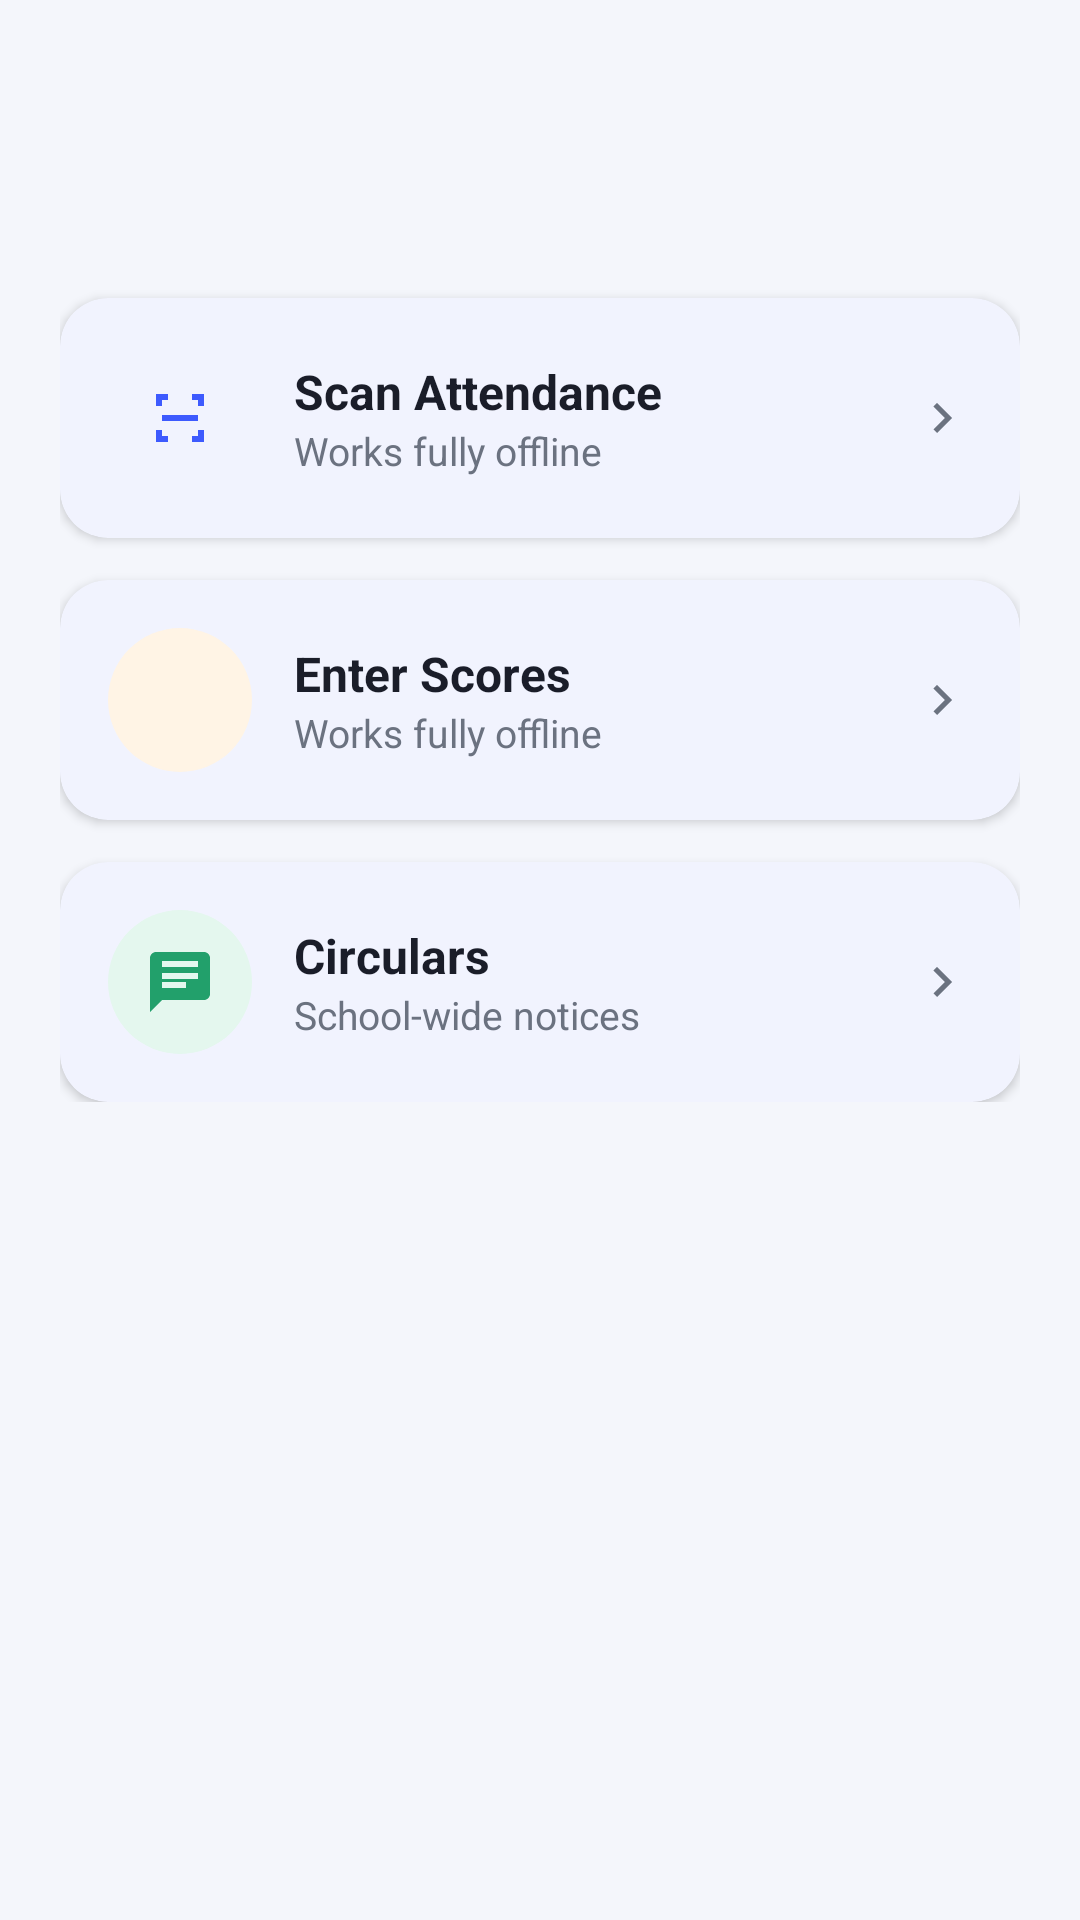

The Android layout XML behind this screen, and the referenced resources:
<!-- AndroidManifest.xml: application theme Theme.Scholivax -->
<!-- res/layout/activity_teacher_home.xml -->
<?xml version="1.0" encoding="utf-8"?>
<ScrollView xmlns:android="http://schemas.android.com/apk/res/android"
    xmlns:app="http://schemas.android.com/apk/res-auto"
    android:layout_width="match_parent"
    android:layout_height="match_parent"
    android:background="@color/background">

    <LinearLayout
        android:layout_width="match_parent"
        android:layout_height="wrap_content"
        android:orientation="vertical"
        android:padding="20dp">

        <TextView
            android:id="@+id/welcomeText"
            style="@style/TextAppearance.Scholivax.Headline"
            android:layout_width="wrap_content"
            android:layout_height="wrap_content"/>

        <TextView
            android:id="@+id/pendingSyncText"
            style="@style/TextAppearance.Scholivax.Body"
            android:layout_width="wrap_content"
            android:layout_height="wrap_content"
            android:layout_marginTop="4dp"
            android:layout_marginBottom="24dp"/>

        <com.google.android.material.card.MaterialCardView
            android:id="@+id/scanAttendanceBtn"
            style="@style/Widget.Scholivax.Card"
            android:layout_width="match_parent"
            android:layout_height="wrap_content"
            android:layout_marginBottom="14dp"
            android:clickable="true"
            android:focusable="true"
            app:rippleColor="@color/primary_light">
            <LinearLayout
                android:layout_width="match_parent"
                android:layout_height="wrap_content"
                android:orientation="horizontal"
                android:gravity="center_vertical">
                <FrameLayout
                    android:layout_width="48dp"
                    android:layout_height="48dp"
                    android:background="@drawable/bg_icon_chip_primary">
                    <ImageView
                        android:layout_width="24dp"
                        android:layout_height="24dp"
                        android:layout_gravity="center"
                        android:src="@drawable/ic_scan"
                        app:tint="@color/primary"/>
                </FrameLayout>
                <LinearLayout
                    android:layout_width="0dp"
                    android:layout_height="wrap_content"
                    android:layout_weight="1"
                    android:layout_marginStart="14dp"
                    android:orientation="vertical">
                    <TextView
                        android:layout_width="wrap_content"
                        android:layout_height="wrap_content"
                        android:text="Scan Attendance"
                        android:textStyle="bold"
                        android:textSize="16sp"
                        android:textColor="@color/text_primary"/>
                    <TextView
                        android:layout_width="wrap_content"
                        android:layout_height="wrap_content"
                        android:text="Works fully offline"
                        android:textSize="13sp"
                        android:textColor="@color/text_secondary"/>
                </LinearLayout>
                <ImageView
                    android:layout_width="20dp"
                    android:layout_height="20dp"
                    android:src="@drawable/ic_chevron_right"
                    app:tint="@color/text_secondary"/>
            </LinearLayout>
        </com.google.android.material.card.MaterialCardView>

        <com.google.android.material.card.MaterialCardView
            android:id="@+id/enterMarksBtn"
            style="@style/Widget.Scholivax.Card"
            android:layout_width="match_parent"
            android:layout_height="wrap_content"
            android:layout_marginBottom="14dp"
            android:clickable="true"
            android:focusable="true"
            app:rippleColor="@color/primary_light">
            <LinearLayout
                android:layout_width="match_parent"
                android:layout_height="wrap_content"
                android:orientation="horizontal"
                android:gravity="center_vertical">
                <FrameLayout
                    android:layout_width="48dp"
                    android:layout_height="48dp"
                    android:background="@drawable/bg_icon_chip_accent">
                    <ImageView
                        android:layout_width="24dp"
                        android:layout_height="24dp"
                        android:layout_gravity="center"
                        android:src="@drawable/ic_edit"
                        app:tint="@color/accent"/>
                </FrameLayout>
                <LinearLayout
                    android:layout_width="0dp"
                    android:layout_height="wrap_content"
                    android:layout_weight="1"
                    android:layout_marginStart="14dp"
                    android:orientation="vertical">
                    <TextView
                        android:layout_width="wrap_content"
                        android:layout_height="wrap_content"
                        android:text="Enter Scores"
                        android:textStyle="bold"
                        android:textSize="16sp"
                        android:textColor="@color/text_primary"/>
                    <TextView
                        android:layout_width="wrap_content"
                        android:layout_height="wrap_content"
                        android:text="Works fully offline"
                        android:textSize="13sp"
                        android:textColor="@color/text_secondary"/>
                </LinearLayout>
                <ImageView
                    android:layout_width="20dp"
                    android:layout_height="20dp"
                    android:src="@drawable/ic_chevron_right"
                    app:tint="@color/text_secondary"/>
            </LinearLayout>
        </com.google.android.material.card.MaterialCardView>

        <com.google.android.material.card.MaterialCardView
            android:id="@+id/circularsBtn"
            style="@style/Widget.Scholivax.Card"
            android:layout_width="match_parent"
            android:layout_height="wrap_content"
            android:clickable="true"
            android:focusable="true"
            app:rippleColor="@color/primary_light">
            <LinearLayout
                android:layout_width="match_parent"
                android:layout_height="wrap_content"
                android:orientation="horizontal"
                android:gravity="center_vertical">
                <FrameLayout
                    android:layout_width="48dp"
                    android:layout_height="48dp"
                    android:background="@drawable/bg_icon_chip_success">
                    <ImageView
                        android:layout_width="24dp"
                        android:layout_height="24dp"
                        android:layout_gravity="center"
                        android:src="@drawable/ic_notice"
                        app:tint="@color/success"/>
                </FrameLayout>
                <LinearLayout
                    android:layout_width="0dp"
                    android:layout_height="wrap_content"
                    android:layout_weight="1"
                    android:layout_marginStart="14dp"
                    android:orientation="vertical">
                    <TextView
                        android:layout_width="wrap_content"
                        android:layout_height="wrap_content"
                        android:text="Circulars"
                        android:textStyle="bold"
                        android:textSize="16sp"
                        android:textColor="@color/text_primary"/>
                    <TextView
                        android:layout_width="wrap_content"
                        android:layout_height="wrap_content"
                        android:text="School-wide notices"
                        android:textSize="13sp"
                        android:textColor="@color/text_secondary"/>
                </LinearLayout>
                <ImageView
                    android:layout_width="20dp"
                    android:layout_height="20dp"
                    android:src="@drawable/ic_chevron_right"
                    app:tint="@color/text_secondary"/>
            </LinearLayout>
        </com.google.android.material.card.MaterialCardView>

    </LinearLayout>
</ScrollView>
<!-- resources referenced by this layout -->
<resources>
  <color name="accent">#FF7A45</color>
  <color name="background">#F4F6FB</color>
  <color name="primary">#3D5AFE</color>
  <color name="primary_light">#E8EAFF</color>
  <color name="success">#22A06B</color>
  <color name="text_primary">#1A1D29</color>
  <color name="text_secondary">#6B7280</color>
  <!-- drawable bg_icon_chip_accent (drawable) -->
  <?xml version="1.0" encoding="utf-8"?>
  <shape xmlns:android="http://schemas.android.com/apk/res/android" android:shape="oval">
      <solid android:color="@color/warning_bg"/>
  </shape>
  <!-- drawable bg_icon_chip_success (drawable) -->
  <?xml version="1.0" encoding="utf-8"?>
  <shape xmlns:android="http://schemas.android.com/apk/res/android" android:shape="oval">
      <solid android:color="@color/success_bg"/>
  </shape>
  <!-- drawable ic_chevron_right (drawable) -->
  <vector xmlns:android="http://schemas.android.com/apk/res/android"
      android:width="24dp" android:height="24dp" android:viewportWidth="24" android:viewportHeight="24">
      <path android:fillColor="#FF000000" android:pathData="M8.59,16.59L13.17,12 8.59,7.41 10,6l6,6 -6,6z"/>
  </vector>
  <!-- drawable ic_notice (drawable) -->
  <vector xmlns:android="http://schemas.android.com/apk/res/android"
      android:width="24dp" android:height="24dp" android:viewportWidth="24" android:viewportHeight="24">
      <path android:fillColor="#FF000000" android:pathData="M20,2H4c-1.1,0 -2,0.9 -2,2v18l4,-4h14c1.1,0 2,-0.9 2,-2V4c0,-1.1 -0.9,-2 -2,-2zM6,9h12v2H6V9zM14,14H6v-2h8V14zM18,7H6V5h12V7z"/>
  </vector>
  <!-- drawable ic_scan (drawable) -->
  <vector xmlns:android="http://schemas.android.com/apk/res/android"
      android:width="24dp" android:height="24dp" android:viewportWidth="24" android:viewportHeight="24">
      <path android:fillColor="#FF000000" android:pathData="M4,4h4v2H6v2H4V4zM16,4h4v4h-2V6h-2V4zM4,16h2v2h2v2H4v-4zM18,16h2v4h-4v-2h2v-2zM6,11h12v2H6v-2z"/>
  </vector>
  <style name="TextAppearance.Scholivax.Body" parent="TextAppearance.Material3.BodyMedium">
          <item name="android:textColor">@color/text_secondary</item>
      </style>
  <style name="TextAppearance.Scholivax.Headline" parent="TextAppearance.Material3.HeadlineSmall">
          <item name="android:textColor">@color/text_primary</item>
          <item name="android:fontFamily">sans-serif-medium</item>
      </style>
  <style name="Widget.Scholivax.Card" parent="Widget.Material3.CardView.Elevated">
          <item name="cardCornerRadius">16dp</item>
          <item name="cardElevation">2dp</item>
          <item name="cardBackgroundColor">@color/surface</item>
          <item name="contentPadding">16dp</item>
      </style>
  <color name="warning_bg">#FFF4E5</color>
  <color name="success_bg">#E4F7EE</color>
  <color name="surface">#FFFFFF</color>
  <color name="primary_dark">#2A3EB1</color>
  <color name="white">#FFFFFF</color>
  <style name="Widget.Scholivax.Button" parent="Widget.Material3.Button">
          <item name="cornerRadius">14dp</item>
          <item name="android:textAllCaps">false</item>
          <item name="android:textSize">16sp</item>
          <item name="android:letterSpacing">0</item>
          <item name="android:paddingTop">14dp</item>
          <item name="android:paddingBottom">14dp</item>
      </style>
  <style name="Widget.Scholivax.TextInputLayout" parent="Widget.Material3.TextInputLayout.OutlinedBox">
          <item name="boxCornerRadiusTopStart">12dp</item>
          <item name="boxCornerRadiusTopEnd">12dp</item>
          <item name="boxCornerRadiusBottomStart">12dp</item>
          <item name="boxCornerRadiusBottomEnd">12dp</item>
          <item name="boxStrokeColor">@color/primary</item>
      </style>
  <style name="ShapeAppearance.Scholivax.Medium" parent="ShapeAppearance.Material3.MediumComponent">
          <item name="cornerFamily">rounded</item>
          <item name="cornerSize">14dp</item>
      </style>
</resources>
